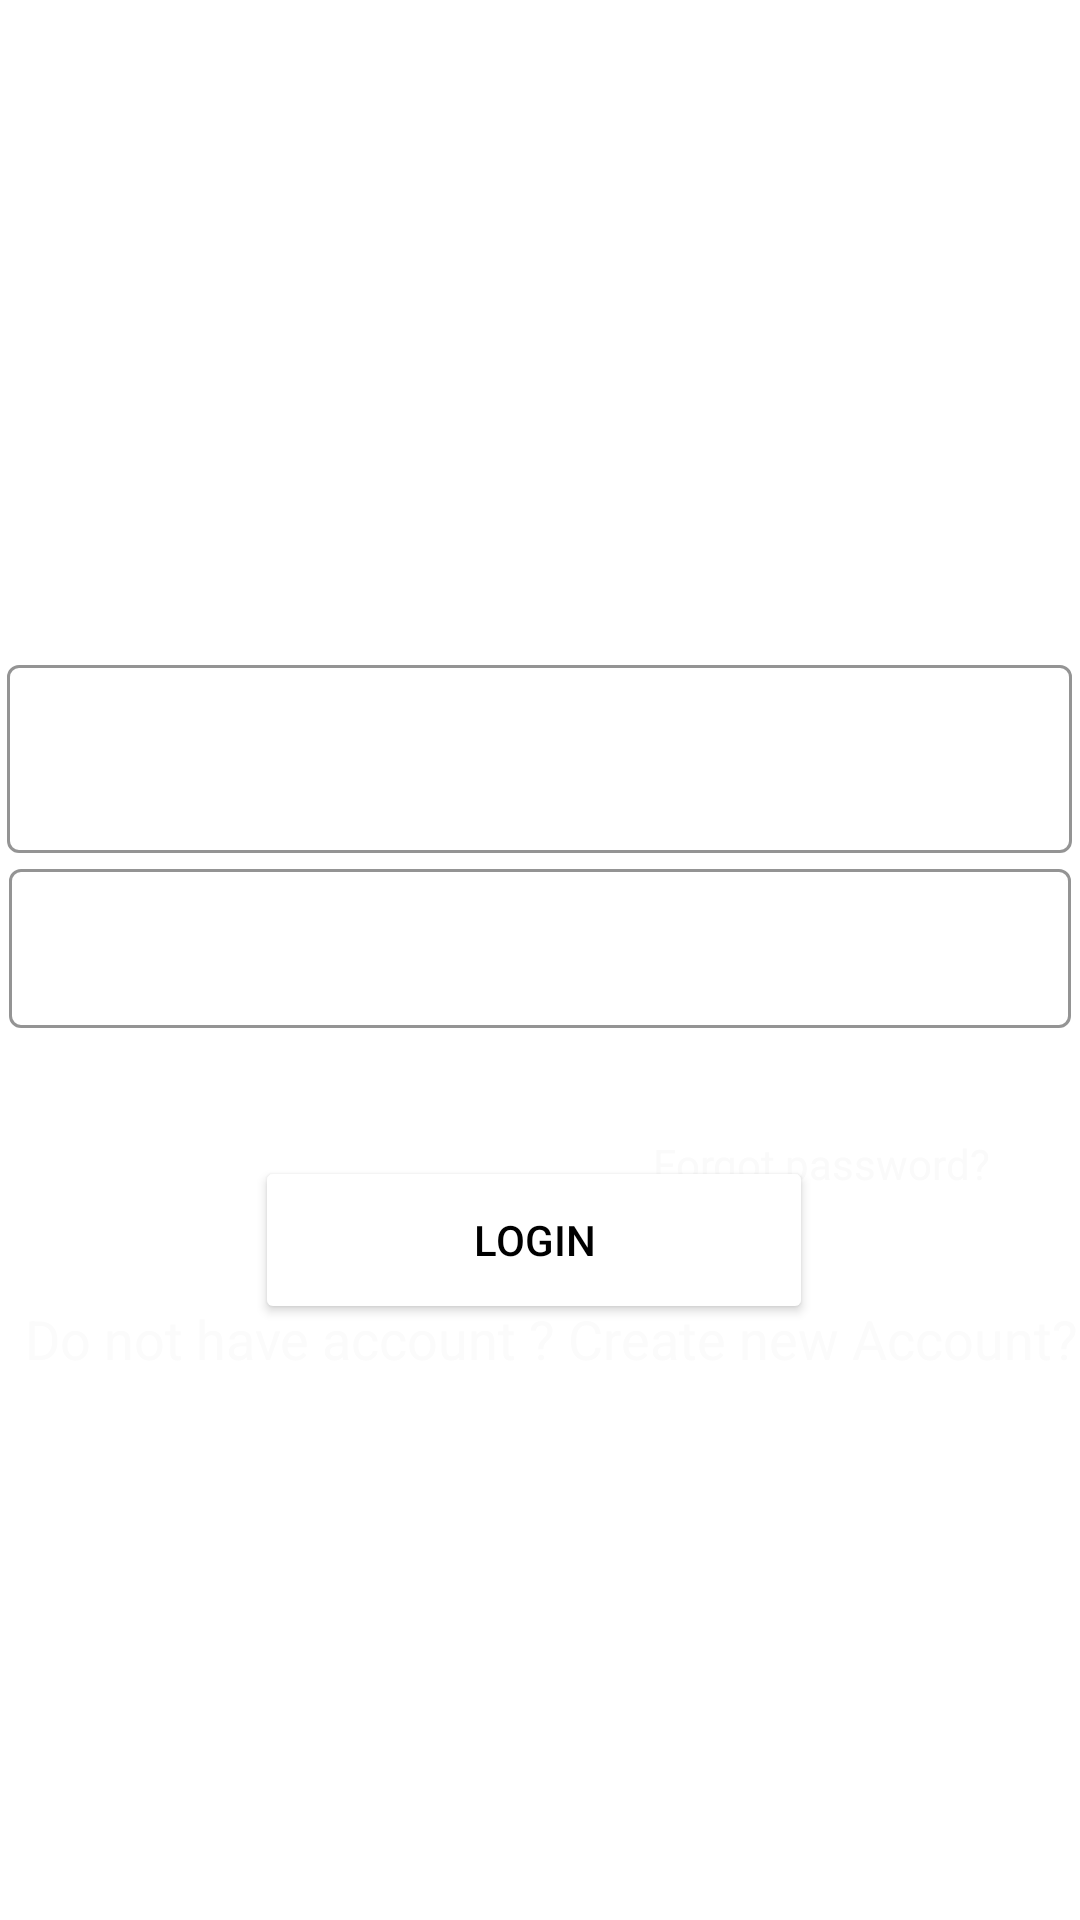

The Android layout XML behind this screen, and the referenced resources:
<!-- AndroidManifest.xml: application theme Theme.App -->
<!-- res/layout/activity_login.xml -->
<?xml version="1.0" encoding="utf-8"?>

<androidx.constraintlayout.widget.ConstraintLayout xmlns:android="http://schemas.android.com/apk/res/android"
    xmlns:app="http://schemas.android.com/apk/res-auto"
    xmlns:tools="http://schemas.android.com/tools"
    android:layout_width="match_parent"
    android:layout_height="match_parent"
    android:layout_centerHorizontal="true"
    android:background="@drawable/blue_bg"
    android:orientation="vertical"
    tools:context=".LoginActivity">

    <TextView
        android:id="@+id/textView4"
        android:layout_width="wrap_content"
        android:layout_height="wrap_content"
        android:layout_alignParentEnd="true"
        android:layout_alignParentBottom="true"

        android:layout_marginStart="160dp"
        android:layout_marginTop="100dp"
        android:layout_marginEnd="160dp"
        android:fontFamily="monospace"
        android:gravity="center"
        android:text="@string/login"
        android:textColor="@color/white"
        android:textSize="36sp"
        app:layout_constraintEnd_toEndOf="parent"
        app:layout_constraintHorizontal_bias="0.548"
        app:layout_constraintStart_toStartOf="parent"
        app:layout_constraintTop_toTopOf="parent"
        tools:ignore="MissingConstraints" />

    <TextView
        android:id="@+id/txtForgot"
        android:layout_width="168dp"
        android:layout_height="20dp"
        android:layout_marginStart="243dp"
        android:layout_marginTop="16dp"
        android:layout_marginBottom="45dp"
        android:text="@string/forgot_password"
        android:textColor="#FAFAFA"
        app:layout_constraintBottom_toTopOf="@+id/btnReg"
        app:layout_constraintEnd_toEndOf="parent"
        app:layout_constraintStart_toStartOf="parent"
        app:layout_constraintTop_toBottomOf="@+id/inputPassLog" />

    <Button
        android:id="@+id/btnLog"
        android:layout_width="186dp"
        android:layout_height="56dp"
        android:layout_marginStart="120dp"
        android:layout_marginEnd="120dp"
        android:layout_marginBottom="56dp"
        android:text="@string/login_btn"
        android:textColor="@color/black"
        app:backgroundTint="@color/white"
        app:layout_constraintBottom_toBottomOf="parent"
        app:layout_constraintEnd_toEndOf="parent"
        app:layout_constraintHorizontal_bias="0.533"
        app:layout_constraintStart_toStartOf="parent"
        app:layout_constraintTop_toTopOf="parent"
        app:layout_constraintVertical_bias="0.73" />

    <TextView
        android:id="@+id/txtCreate"
        android:layout_width="389dp"
        android:layout_height="58dp"
        android:layout_marginStart="113dp"
        android:layout_marginEnd="128dp"
        android:layout_marginBottom="148dp"
        android:text="@string/don_t_have_account_create_new_account"
        android:textColor="#FBFBFB"
        android:textSize="18sp"
        app:layout_constraintBottom_toBottomOf="parent"
        app:layout_constraintEnd_toEndOf="parent"
        app:layout_constraintHorizontal_bias="0.388"
        app:layout_constraintStart_toStartOf="parent" />

    <com.google.android.material.textfield.TextInputLayout
        android:id="@+id/inputEmailLog"
        style="@style/Widget.MaterialComponents.TextInputLayout.OutlinedBox"
        android:layout_width="355dp"
        app:theme="@style/MyStyle"
        app:boxStrokeColor="@color/white"
        android:textColorHint="@color/white"
        android:layout_height="68dp"
        android:layout_marginTop="68dp"
        app:layout_constraintEnd_toEndOf="parent"
        app:layout_constraintHorizontal_bias="0.482"
        app:layout_constraintStart_toStartOf="parent"
        app:layout_constraintTop_toBottomOf="@+id/textView4">

        <com.google.android.material.textfield.TextInputEditText
            android:layout_width="match_parent"
            android:layout_height="match_parent"
            android:hint="@string/email"
            app:boxStrokeColor="@color/white"
            android:backgroundTint="@color/white"
            android:textColor="@color/white"
            android:textColorHint="@color/white" />
    </com.google.android.material.textfield.TextInputLayout>

    <com.google.android.material.textfield.TextInputLayout
        android:id="@+id/inputPassLog"
        android:textColorHint="@color/white"
        style="@style/Widget.MaterialComponents.TextInputLayout.OutlinedBox"
        android:layout_width="354dp"
        android:layout_height="78dp"
        app:boxStrokeColor="@color/white"
        app:layout_constraintBottom_toTopOf="@+id/btnReg"
        app:layout_constraintEnd_toEndOf="parent"
        app:layout_constraintHorizontal_bias="0.491"
        app:layout_constraintStart_toStartOf="parent"
        app:layout_constraintTop_toBottomOf="@+id/inputEmailLog"
        app:layout_constraintVertical_bias="0.277">

        <com.google.android.material.textfield.TextInputEditText
            android:layout_width="match_parent"
            android:layout_height="53dp"
            android:hint="@string/password"
            app:boxStrokeColor="@color/white"
            android:inputType="textPassword"
            android:textColor="@color/white" />
    </com.google.android.material.textfield.TextInputLayout>


</androidx.constraintlayout.widget.ConstraintLayout>
<!-- resources referenced by this layout -->
<resources>
  <string name="don_t_have_account_create_new_account">Do not have account ? Create new Account?</string>
  <string name="email">Email</string>
  <string name="forgot_password">Forgot password?</string>
  <string name="login">Login</string>
  <string name="login_btn">Login</string>
  <string name="password">Password</string>
  <style name="MyStyle">
          <item name="colorAccent">@color/white</item>
      </style>
  <style name="Theme.App" parent="Theme.MaterialComponents.DayNight.NoActionBar">
          
          <item name="colorPrimary">@color/purple_500</item>
          <item name="colorPrimaryVariant">@color/purple_700</item>
          <item name="colorOnPrimary">@color/white</item>
          
          <item name="colorSecondary">@color/teal_200</item>
          <item name="colorSecondaryVariant">@color/teal_700</item>
          <item name="colorOnSecondary">@color/black</item>
          
          <item name="android:statusBarColor" tools:targetApi="l">?attr/colorPrimaryVariant</item>
          
      </style>
  <!-- not gathered from this repository: default colours our renderer supplied (Android Studio template values) -->
  <color name="purple_500">#FF6200EE</color>
  <color name="purple_700">#FF3700B3</color>
  <color name="teal_200">#FF03DAC5</color>
  <color name="teal_700">#FF018786</color>
  <color name="black">#FF000000</color>
  <color name="white">#FFFFFFFF</color>
</resources>
